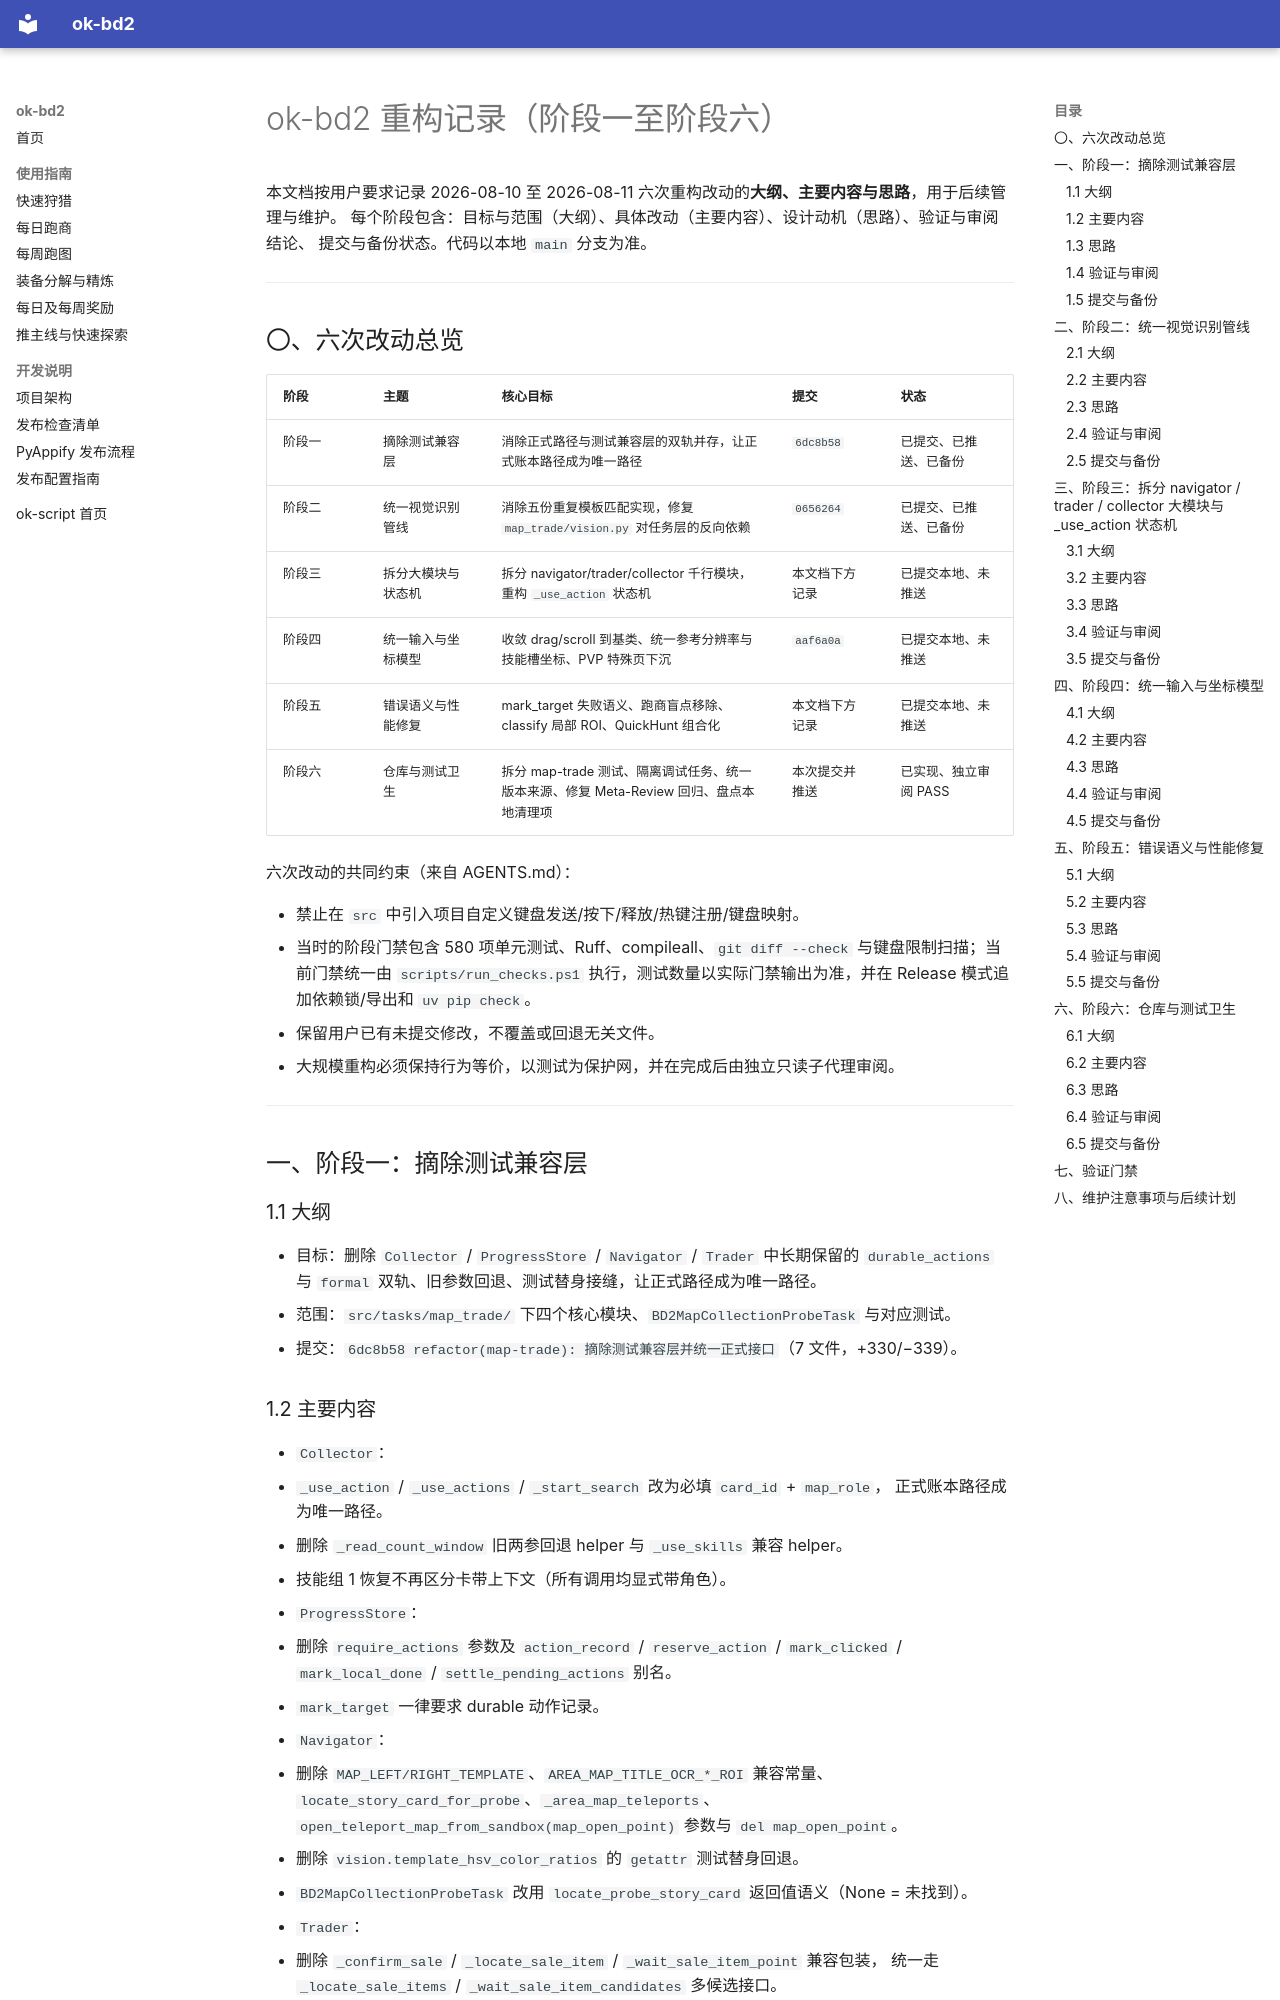

repository: GodRaymond233/ok-bd2 · page: archive/refactor-log-2026-08/index.html · generator: mkdocs

# ok-bd2 重构记录（阶段一至阶段六）

本文档按用户要求记录 2026-08-10 至 2026-08-11 六次重构改动的**大纲、主要内容与思路**，用于后续管理与维护。
每个阶段包含：目标与范围（大纲）、具体改动（主要内容）、设计动机（思路）、验证与审阅结论、
提交与备份状态。代码以本地 `main` 分支为准。

---

## 〇、六次改动总览

| 阶段 | 主题 | 核心目标 | 提交 | 状态 |
| --- | --- | --- | --- | --- |
| 阶段一 | 摘除测试兼容层 | 消除正式路径与测试兼容层的双轨并存，让正式账本路径成为唯一路径 | `6dc8b58` | 已提交、已推送、已备份 |
| 阶段二 | 统一视觉识别管线 | 消除五份重复模板匹配实现，修复 `map_trade/vision.py` 对任务层的反向依赖 | `0656264` | 已提交、已推送、已备份 |
| 阶段三 | 拆分大模块与状态机 | 拆分 navigator/trader/collector 千行模块，重构 `_use_action` 状态机 | 本文档下方记录 | 已提交本地、未推送 |
| 阶段四 | 统一输入与坐标模型 | 收敛 drag/scroll 到基类、统一参考分辨率与技能槽坐标、PVP 特殊页下沉 | `aaf6a0a` | 已提交本地、未推送 |
| 阶段五 | 错误语义与性能修复 | mark_target 失败语义、跑商盲点移除、classify 局部 ROI、QuickHunt 组合化 | 本文档下方记录 | 已提交本地、未推送 |
| 阶段六 | 仓库与测试卫生 | 拆分 map-trade 测试、隔离调试任务、统一版本来源、修复 Meta-Review 回归、盘点本地清理项 | 本次提交并推送 | 已实现、独立审阅 PASS |

六次改动的共同约束（来自 AGENTS.md）：

- 禁止在 `src` 中引入项目自定义键盘发送/按下/释放/热键注册/键盘映射。
- 当时的阶段门禁包含 580 项单元测试、Ruff、compileall、`git diff --check` 与键盘限制扫描；当前门禁统一由 `scripts/run_checks.ps1` 执行，测试数量以实际门禁输出为准，并在 Release 模式追加依赖锁/导出和 `uv pip check`。
- 保留用户已有未提交修改，不覆盖或回退无关文件。
- 大规模重构必须保持行为等价，以测试为保护网，并在完成后由独立只读子代理审阅。

---

## 一、阶段一：摘除测试兼容层

### 1.1 大纲

- 目标：删除 `Collector` / `ProgressStore` / `Navigator` / `Trader` 中长期保留的
  `durable_actions` 与 `formal` 双轨、旧参数回退、测试替身接缝，让正式路径成为唯一路径。
- 范围：`src/tasks/map_trade/` 下四个核心模块、`BD2MapCollectionProbeTask` 与对应测试。
- 提交：`6dc8b58 refactor(map-trade): 摘除测试兼容层并统一正式接口`（7 文件，+330/−339）。

### 1.2 主要内容

- `Collector`：
  - `_use_action` / `_use_actions` / `_start_search` 改为必填 `card_id` + `map_role`，
    正式账本路径成为唯一路径。
  - 删除 `_read_count_window` 旧两参回退 helper 与 `_use_skills` 兼容 helper。
  - 技能组 1 恢复不再区分卡带上下文（所有调用均显式带角色）。
- `ProgressStore`：
  - 删除 `require_actions` 参数及 `action_record` / `reserve_action` / `mark_clicked` /
    `mark_local_done` / `settle_pending_actions` 别名。
  - `mark_target` 一律要求 durable 动作记录。
- `Navigator`：
  - 删除 `MAP_LEFT/RIGHT_TEMPLATE`、`AREA_MAP_TITLE_OCR_*_ROI` 兼容常量、
    `locate_story_card_for_probe`、`_area_map_teleports`、
    `open_teleport_map_from_sandbox(map_open_point)` 参数与 `del map_open_point`。
  - 删除 `vision.template_hsv_color_ratios` 的 `getattr` 测试替身回退。
  - `BD2MapCollectionProbeTask` 改用 `locate_probe_story_card` 返回值语义（None = 未找到）。
- `Trader`：
  - 删除 `_confirm_sale` / `_locate_sale_item` / `_wait_sale_item_point` 兼容包装，
    统一走 `_locate_sale_items` / `_wait_sale_item_candidates` 多候选接口。
- 测试：
  - 同步迁移到公共/正式接口；`mark_target` 调用前用 `_seed_action_records` /
    `_seed_battle_supplements` 持久化 durable 记录；`_read_count_window` 替身统一 `**kwargs`。
